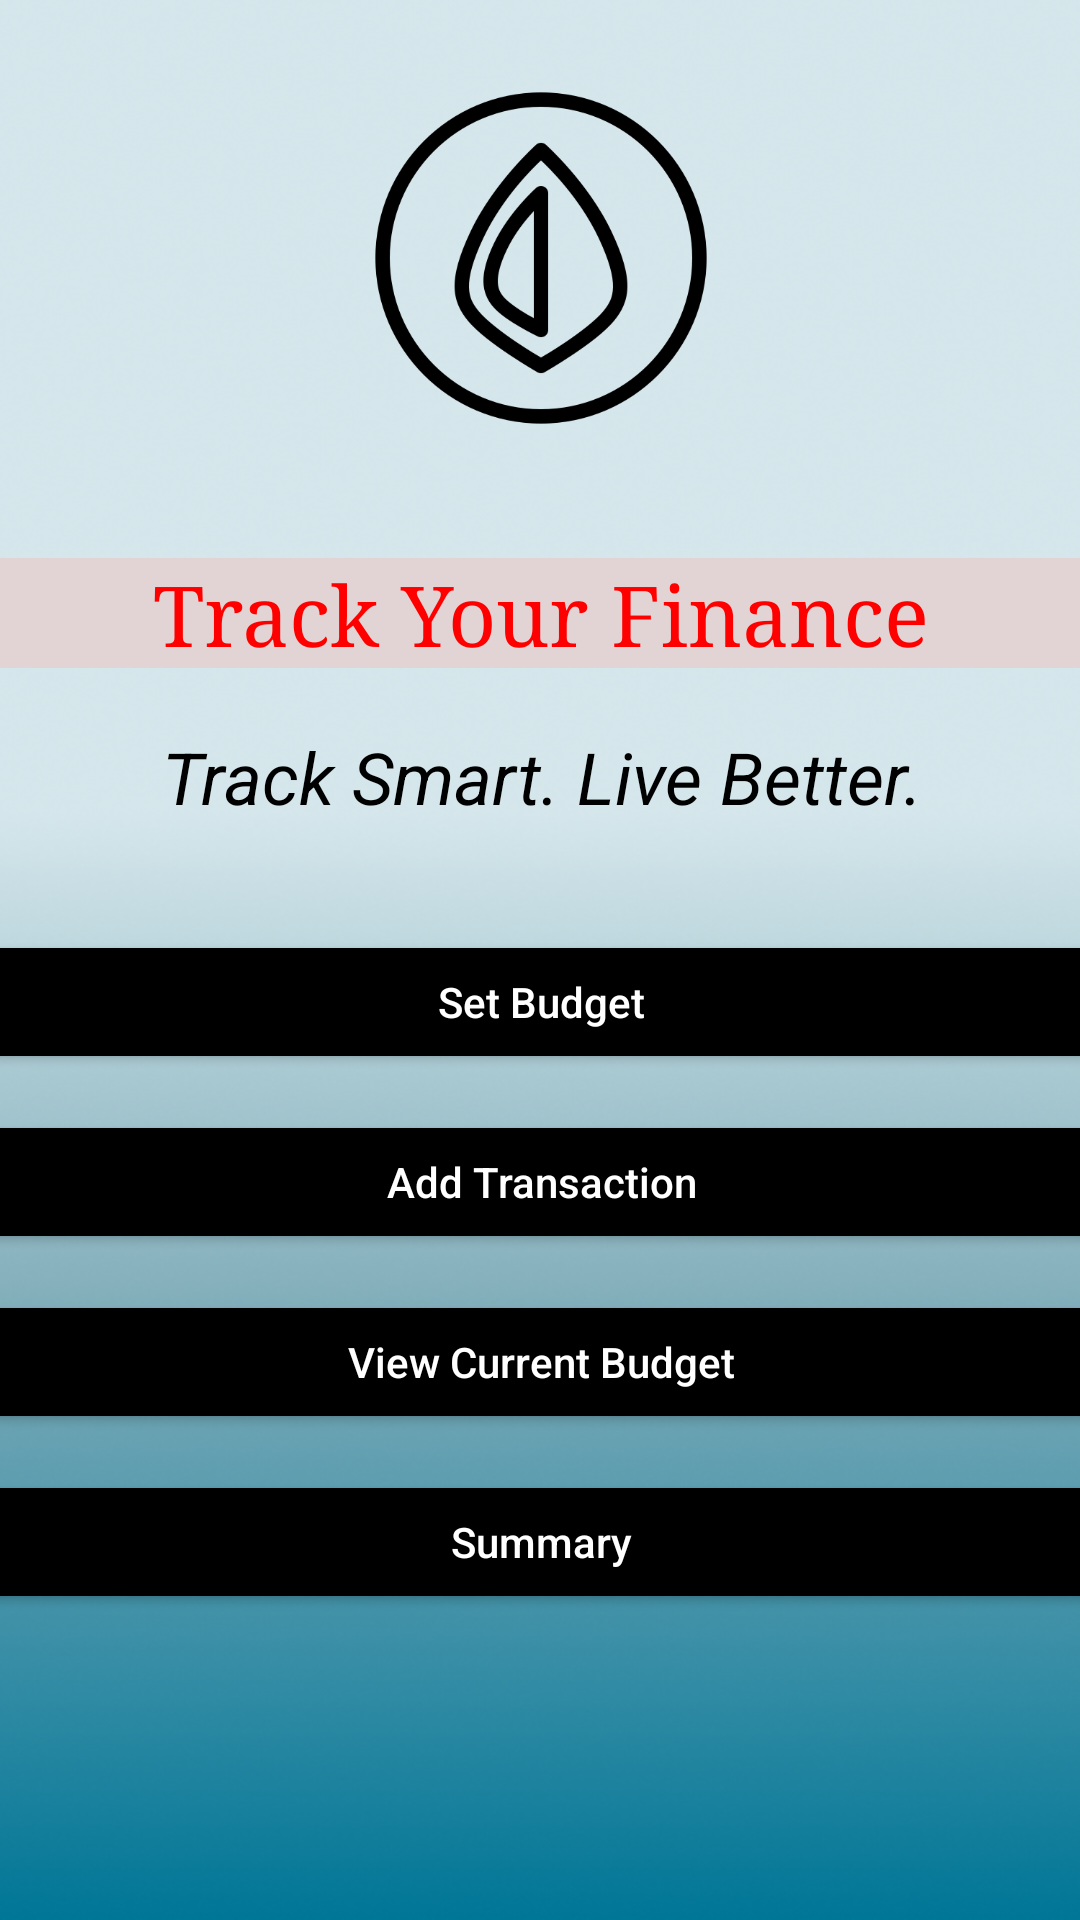

The Android layout XML behind this screen, and the referenced resources:
<!-- AndroidManifest.xml: application theme Base.Theme.FinanceApp -->
<!-- res/layout/fragment_home.xml -->
<?xml version="1.0" encoding="utf-8"?>
<androidx.constraintlayout.widget.ConstraintLayout xmlns:android="http://schemas.android.com/apk/res/android"
    xmlns:app="http://schemas.android.com/apk/res-auto"
    xmlns:tools="http://schemas.android.com/tools"
    android:id="@+id/main"
    android:layout_width="match_parent"
    android:layout_height="match_parent"
    tools:context=".HomeFragment"
    android:background="@drawable/backgroundimg">


    <LinearLayout
        android:id="@+id/linearLayout"
        android:layout_width="409dp"
        android:layout_height="729dp"
        android:orientation="vertical"
        app:layout_constraintBottom_toBottomOf="parent"
        app:layout_constraintEnd_toEndOf="parent"
        app:layout_constraintHorizontal_bias="0.5"
        app:layout_constraintStart_toStartOf="parent"
        app:layout_constraintTop_toTopOf="parent"
        app:layout_constraintVertical_bias="0.5">


        <ImageView
            android:id="@+id/imageView4"
            android:layout_width="120dp"
            android:layout_height="140dp"
            android:layout_gravity="center"
            android:translationY="60dp"
            app:srcCompat="@drawable/logo" />

        <TextView
            android:id="@+id/textView10"
            android:layout_width="match_parent"
            android:layout_height="wrap_content"
            android:fontFamily="serif"
            android:gravity="center"
            android:text="Track Your Finance"
            android:background="#E2D4D4"
            android:textColor="@color/button_color"
            android:textSize="28dp"
            android:translationY="90dp" />

        <TextView
            android:id="@+id/textView11"
            android:layout_width="match_parent"
            android:layout_height="wrap_content"
            android:gravity="center"
            android:text="Track Smart. Live Better."
            android:textSize="24sp"
            android:textStyle="italic"
            android:textColor="@color/black"
            android:translationY="110dp" />

        <LinearLayout
            android:layout_width="match_parent"
            android:layout_height="wrap_content"
            android:orientation="vertical"
            android:translationY="145dp">

            
            <Button
                android:id="@+id/btnSetBudget"
                android:layout_width="match_parent"
                android:layout_height="wrap_content"
                android:layout_marginBottom="12dp"
                android:backgroundTint="@color/black"
                android:text="Set Budget"
                android:textAllCaps="false"
                android:textColor="@android:color/white" />

            <Button
                android:id="@+id/btnAddTransaction"
                android:layout_width="match_parent"
                android:layout_height="wrap_content"
                android:layout_marginBottom="12dp"
                android:backgroundTint="@color/black"
                android:text="Add Transaction"
                android:textAllCaps="false"
                android:textColor="@android:color/white" />

            <Button
                android:id="@+id/btnViewBudget"
                android:layout_width="match_parent"
                android:layout_height="wrap_content"
                android:layout_marginBottom="12dp"
                android:backgroundTint="@color/black"
                android:text="View Current Budget"
                android:textAllCaps="false"
                android:textColor="@android:color/white" />

            <Button
                android:id="@+id/btnSummary"
                android:layout_width="match_parent"
                android:layout_height="wrap_content"
                android:layout_marginBottom="12dp"
                android:backgroundTint="@color/black"
                android:text="Summary"
                android:textAllCaps="false"
                android:textColor="@android:color/white" />


        </LinearLayout>

    </LinearLayout>



</androidx.constraintlayout.widget.ConstraintLayout>
<!-- resources referenced by this layout -->
<resources>
  <color name="black">#FF000000</color>
  <color name="button_color">#FF0000</color>
  <!-- drawable backgroundimg: png bitmap (drawable, 224335 bytes) -->
  <!-- drawable logo: png bitmap (drawable, 19049 bytes) -->
  <style name="Base.Theme.FinanceApp" parent="Theme.Material3.DayNight.NoActionBar">
          
          <item name="colorPrimary">@color/purple_500</item>
          <item name="colorPrimaryVariant">@color/purple_700</item>
          <item name="colorOnPrimary">@color/white</item>
          
          <item name="colorSecondary">@color/teal_200</item>
          <item name="colorSecondaryVariant">@color/teal_700</item>
          <item name="colorOnSecondary">@color/black</item>
          
          <item name="android:statusBarColor">?attr/colorPrimaryVariant</item>
      </style>
  <color name="purple_500">#FF6200EE</color>
  <color name="purple_700">#FF3700B3</color>
  <color name="white">#FFFFFFFF</color>
  <color name="teal_200">#FF03DAC5</color>
  <color name="teal_700">#FF018786</color>
</resources>
